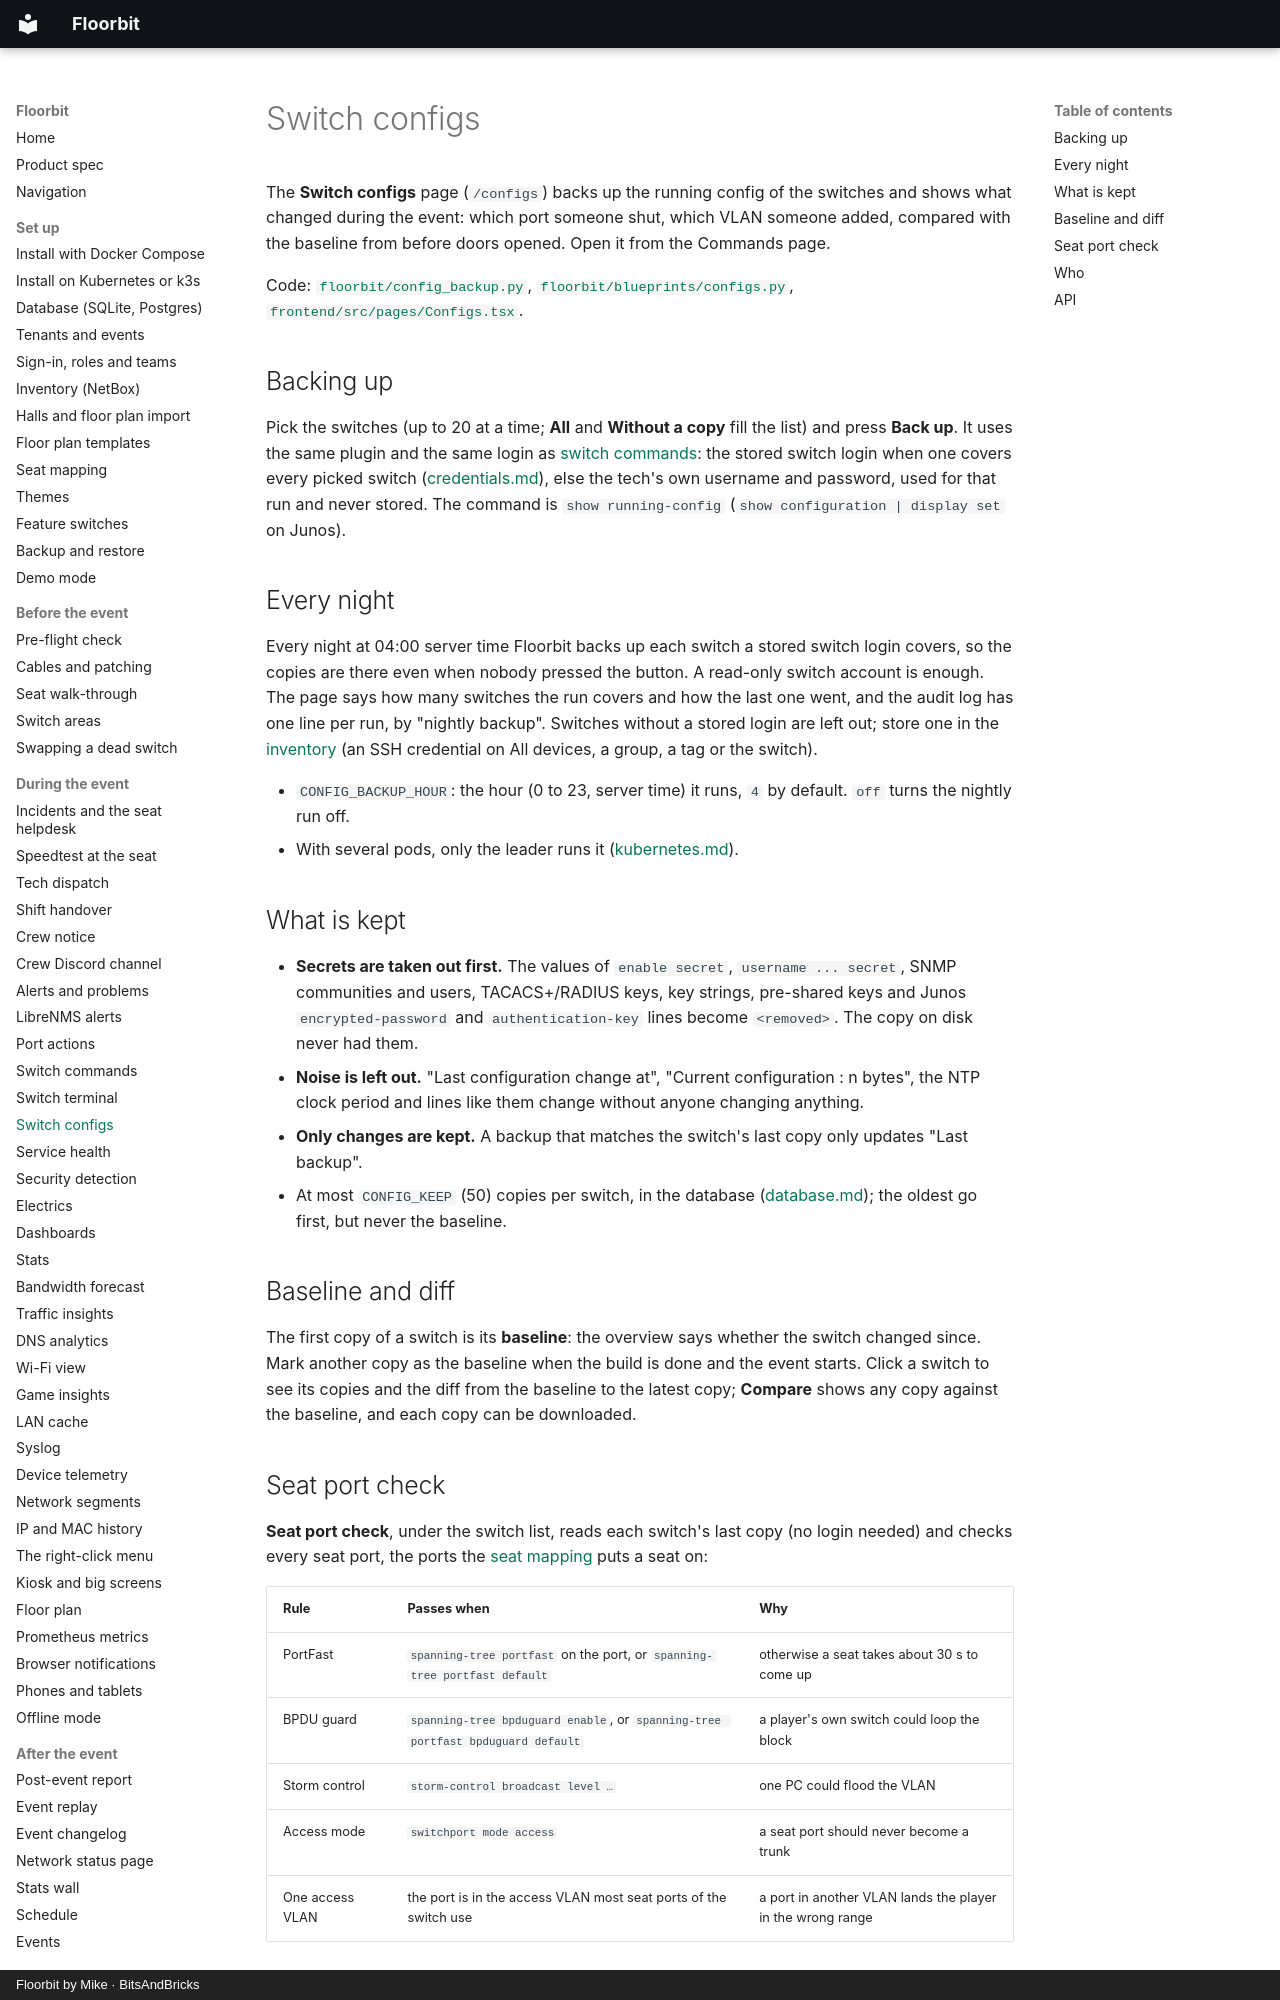

repository: bitsandbricks-ch/floorbit · page: configs/index.html · generator: mkdocs · copyright: Floorbit by Mike · BitsAndBricks

# Switch configs

The **Switch configs** page (`/configs`) backs up the running config of the switches and shows what
changed during the event: which port someone shut, which VLAN someone added, compared with the
baseline from before doors opened. Open it from the Commands page.

Code: [`floorbit/config_backup.py`](../floorbit/config_backup.py),
[`floorbit/blueprints/configs.py`](../floorbit/blueprints/configs.py),
[`frontend/src/pages/Configs.tsx`](../frontend/src/pages/Configs.tsx).

## Backing up

Pick the switches (up to 20 at a time; **All** and **Without a copy** fill the list) and press
**Back up**. It uses the same plugin and the same login as [switch commands](commands.md): the
stored switch login when one covers every picked switch ([credentials.md](credentials.md)), else
the tech's own username and password, used for that run and never stored. The command is
`show running-config` (`show configuration | display set` on Junos).

## Every night

Every night at 04:00 server time Floorbit backs up each switch a stored switch login covers, so the
copies are there even when nobody pressed the button. A read-only switch account is enough. The
page says how many switches the run covers and how the last one went, and the audit log has one
line per run, by "nightly backup". Switches without a stored login are left out; store one in the
[inventory](inventory.md#credentials) (an SSH credential on All devices, a group, a tag or the switch).

- `CONFIG_BACKUP_HOUR`: the hour (0 to 23, server time) it runs, `4` by default. `off` turns the
  nightly run off.
- With several pods, only the leader runs it ([kubernetes.md](kubernetes.md)).

## What is kept

- **Secrets are taken out first.** The values of `enable secret`, `username ... secret`, SNMP
  communities and users, TACACS+/RADIUS keys, key strings, pre-shared keys and Junos
  `encrypted-password` and `authentication-key` lines become `<removed>`. The copy on disk never had
  them.
- **Noise is left out.** "Last configuration change at", "Current configuration : n bytes", the
  NTP clock period and lines like them change without anyone changing anything.
- **Only changes are kept.** A backup that matches the switch's last copy only updates "Last backup".
- At most `CONFIG_KEEP` (50) copies per switch, in the database ([database.md](database.md));
  the oldest go first, but never the baseline.

## Baseline and diff

The first copy of a switch is its **baseline**: the overview says whether the switch changed since.
Mark another copy as the baseline when the build is done and the event starts. Click a switch to
see its copies and the diff from the baseline to the latest copy; **Compare** shows any copy
against the baseline, and each copy can be downloaded.
